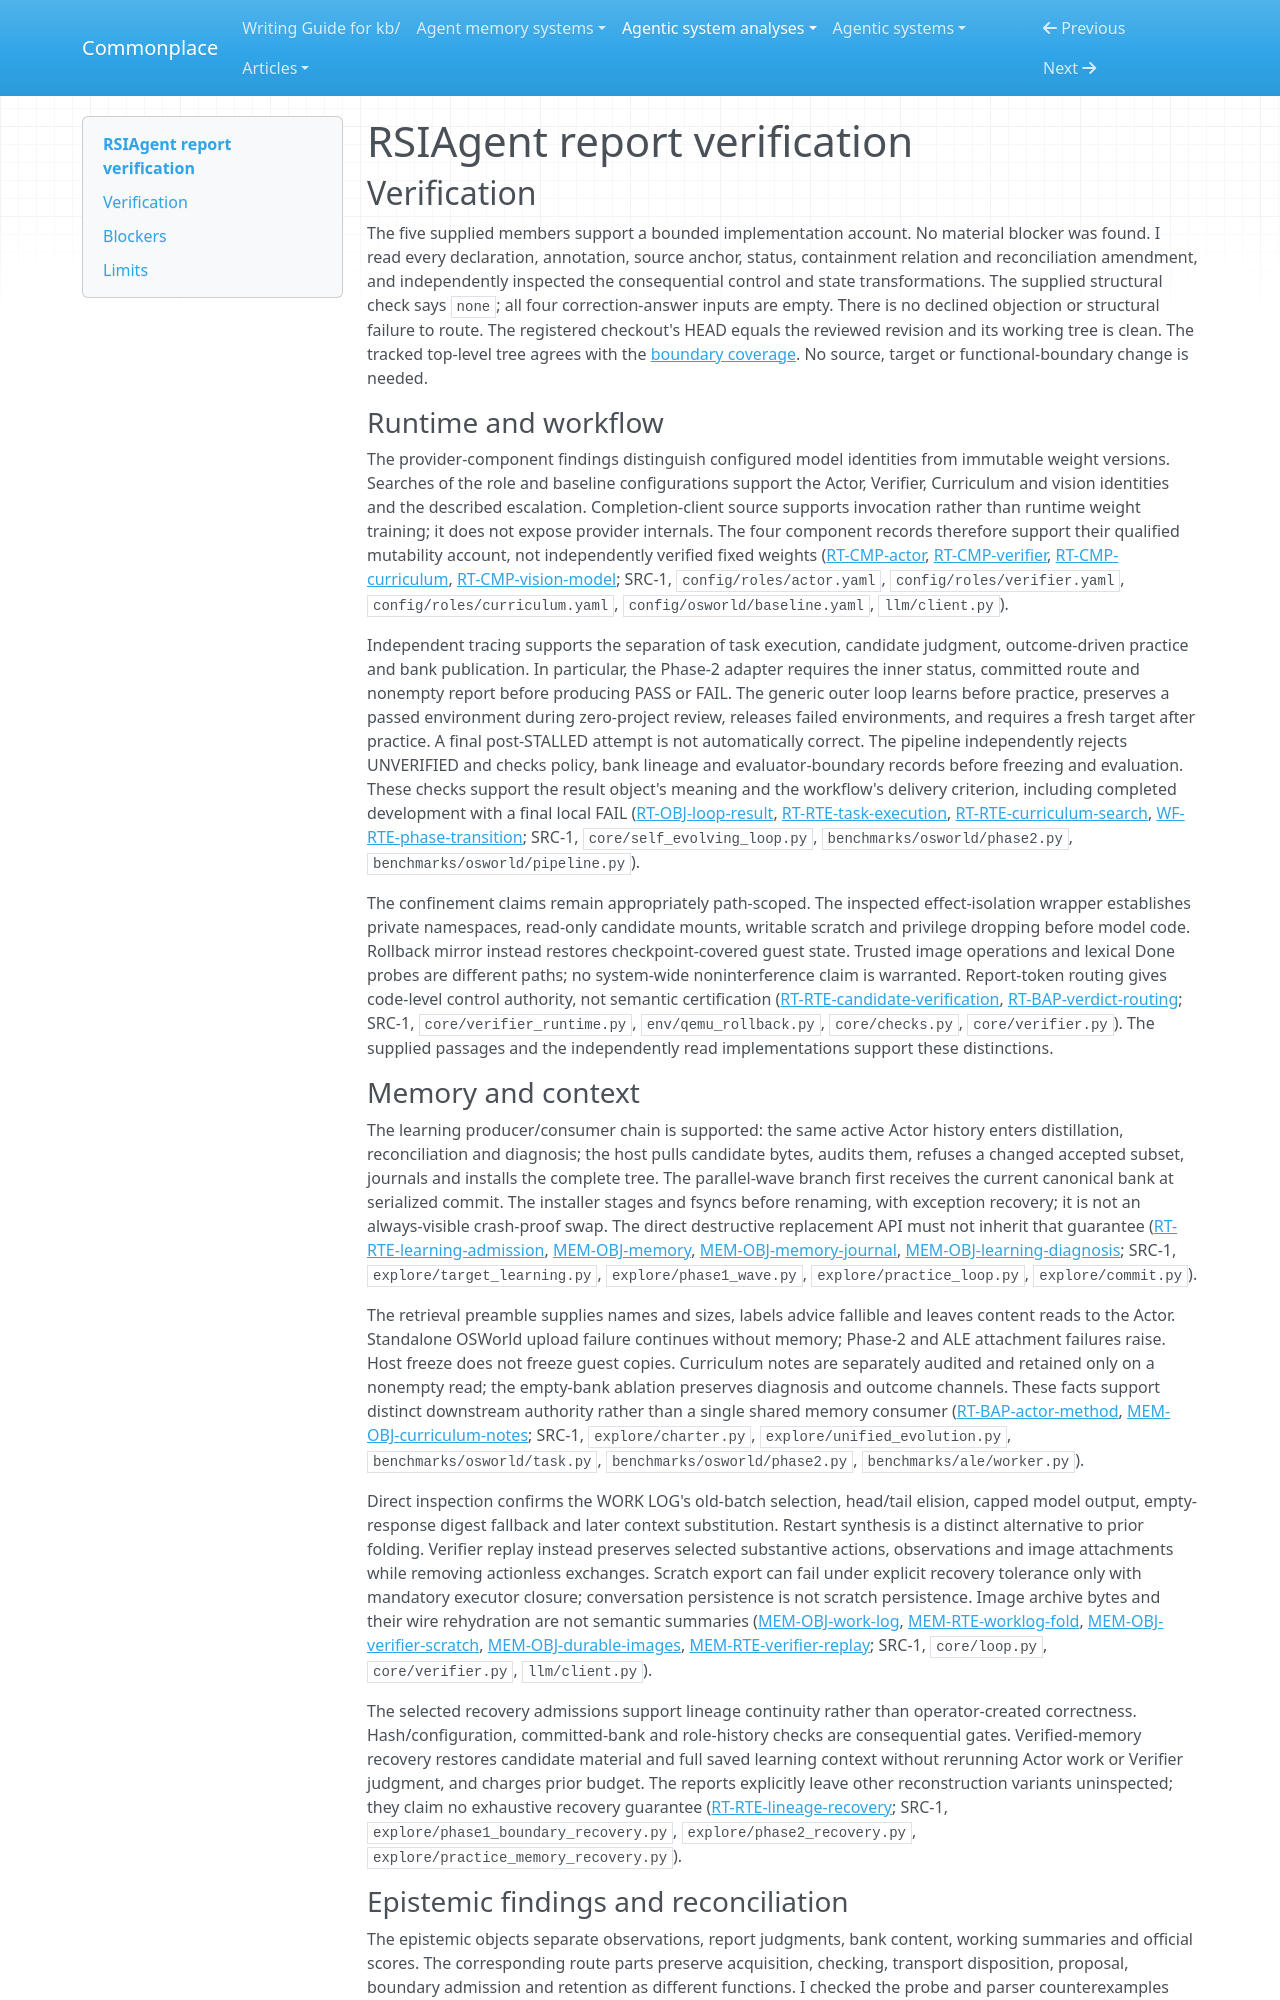

repository: zby/commonplace · page: agentic-system-analyses/retained/aetherlabsai--rsiagent/report-verification/index.html · generator: mkdocs

---
type: agentic-system-analyses/types/agentic-system-verification.md
description: "Independent report verification of RSIAgent's execution, learning, memory and phase-delivery account at the frozen Git boundary."
run-id: AAS-2026-10-14-rsiagent-b11225763c0b-01
reviewed-boundary: "4d7ef43770dda341fccd9a5743db92407687c615"
---

# RSIAgent report verification

## Verification

The five supplied members support a bounded implementation account. No material blocker was found. I read every declaration, annotation, source anchor, status, containment relation and reconciliation amendment, and independently inspected the consequential control and state transformations. The supplied structural check says `none`; all four correction-answer inputs are empty. There is no declined objection or structural failure to route. The registered checkout's HEAD equals the reviewed revision and its working tree is clean. The tracked top-level tree agrees with the [boundary coverage](boundary.md#boundary-and-evidence). No source, target or functional-boundary change is needed.

### Runtime and workflow

The provider-component findings distinguish configured model identities from immutable weight versions. Searches of the role and baseline configurations support the Actor, Verifier, Curriculum and vision identities and the described escalation. Completion-client source supports invocation rather than runtime weight training; it does not expose provider internals. The four component records therefore support their qualified mutability account, not independently verified fixed weights ([RT-CMP-actor](runtime.md#rt-cmp-actor), [RT-CMP-verifier](runtime.md#rt-cmp-verifier), [RT-CMP-curriculum](runtime.md#rt-cmp-curriculum), [RT-CMP-vision-model](runtime.md#rt-cmp-vision-model); SRC-1, `config/roles/actor.yaml`, `config/roles/verifier.yaml`, `config/roles/curriculum.yaml`, `config/osworld/baseline.yaml`, `llm/client.py`).

Independent tracing supports the separation of task execution, candidate judgment, outcome-driven practice and bank publication. In particular, the Phase-2 adapter requires the inner status, committed route and nonempty report before producing PASS or FAIL. The generic outer loop learns before practice, preserves a passed environment during zero-project review, releases failed environments, and requires a fresh target after practice. A final post-STALLED attempt is not automatically correct. The pipeline independently rejects UNVERIFIED and checks policy, bank lineage and evaluator-boundary records before freezing and evaluation. These checks support the result object's meaning and the workflow's delivery criterion, including completed development with a final local FAIL ([RT-OBJ-loop-result](runtime.md#rt-obj-loop-result), [RT-RTE-task-execution](runtime.md#rt-rte-task-execution), [RT-RTE-curriculum-search](runtime.md#rt-rte-curriculum-search), [WF-RTE-phase-transition](workflow.md#wf-rte-phase-transition); SRC-1, `core/self_evolving_loop.py`, `benchmarks/osworld/phase2.py`, `benchmarks/osworld/pipeline.py`).

The confinement claims remain appropriately path-scoped. The inspected effect-isolation wrapper establishes private namespaces, read-only candidate mounts, writable scratch and privilege dropping before model code. Rollback mirror instead restores checkpoint-covered guest state. Trusted image operations and lexical Done probes are different paths; no system-wide noninterference claim is warranted. Report-token routing gives code-level control authority, not semantic certification ([RT-RTE-candidate-verification](runtime.md#rt-rte-candidate-verification), [RT-BAP-verdict-routing](runtime.md#rt-bap-verdict-routing); SRC-1, `core/verifier_runtime.py`, `env/qemu_rollback.py`, `core/checks.py`, `core/verifier.py`). The supplied passages and the independently read implementations support these distinctions.

### Memory and context

The learning producer/consumer chain is supported: the same active Actor history enters distillation, reconciliation and diagnosis; the host pulls candidate bytes, audits them, refuses a changed accepted subset, journals and installs the complete tree. The parallel-wave branch first receives the current canonical bank at serialized commit. The installer stages and fsyncs before renaming, with exception recovery; it is not an always-visible crash-proof swap. The direct destructive replacement API must not inherit that guarantee ([RT-RTE-learning-admission](runtime.md#rt-rte-learning-admission), [MEM-OBJ-memory](memory.md#mem-obj-memory), [MEM-OBJ-memory-journal](memory.md#mem-obj-memory-journal), [MEM-OBJ-learning-diagnosis](memory.md#mem-obj-learning-diagnosis); SRC-1, `explore/target_learning.py`, `explore/phase1_wave.py`, `explore/practice_loop.py`, `explore/commit.py`).

The retrieval preamble supplies names and sizes, labels advice fallible and leaves content reads to the Actor. Standalone OSWorld upload failure continues without memory; Phase-2 and ALE attachment failures raise. Host freeze does not freeze guest copies. Curriculum notes are separately audited and retained only on a nonempty read; the empty-bank ablation preserves diagnosis and outcome channels. These facts support distinct downstream authority rather than a single shared memory consumer ([RT-BAP-actor-method](runtime.md#rt-bap-actor-method), [MEM-OBJ-curriculum-notes](memory.md#mem-obj-curriculum-notes); SRC-1, `explore/charter.py`, `explore/unified_evolution.py`, `benchmarks/osworld/task.py`, `benchmarks/osworld/phase2.py`, `benchmarks/ale/worker.py`).

Direct inspection confirms the WORK LOG's old-batch selection, head/tail elision, capped model output, empty-response digest fallback and later context substitution. Restart synthesis is a distinct alternative to prior folding. Verifier replay instead preserves selected substantive actions, observations and image attachments while removing actionless exchanges. Scratch export can fail under explicit recovery tolerance only with mandatory executor closure; conversation persistence is not scratch persistence. Image archive bytes and their wire rehydration are not semantic summaries ([MEM-OBJ-work-log](memory.md#mem-obj-work-log), [MEM-RTE-worklog-fold](memory.md#mem-rte-worklog-fold), [MEM-OBJ-verifier-scratch](memory.md#mem-obj-verifier-scratch), [MEM-OBJ-durable-images](memory.md#mem-obj-durable-images), [MEM-RTE-verifier-replay](memory.md#mem-rte-verifier-replay); SRC-1, `core/loop.py`, `core/verifier.py`, `llm/client.py`).

The selected recovery admissions support lineage continuity rather than operator-created correctness. Hash/configuration, committed-bank and role-history checks are consequential gates. Verified-memory recovery restores candidate material and full saved learning context without rerunning Actor work or Verifier judgment, and charges prior budget. The reports explicitly leave other reconstruction variants uninspected; they claim no exhaustive recovery guarantee ([RT-RTE-lineage-recovery](runtime.md#rt-rte-lineage-recovery); SRC-1, `explore/phase1_boundary_recovery.py`, `explore/phase2_recovery.py`, `explore/practice_memory_recovery.py`).
